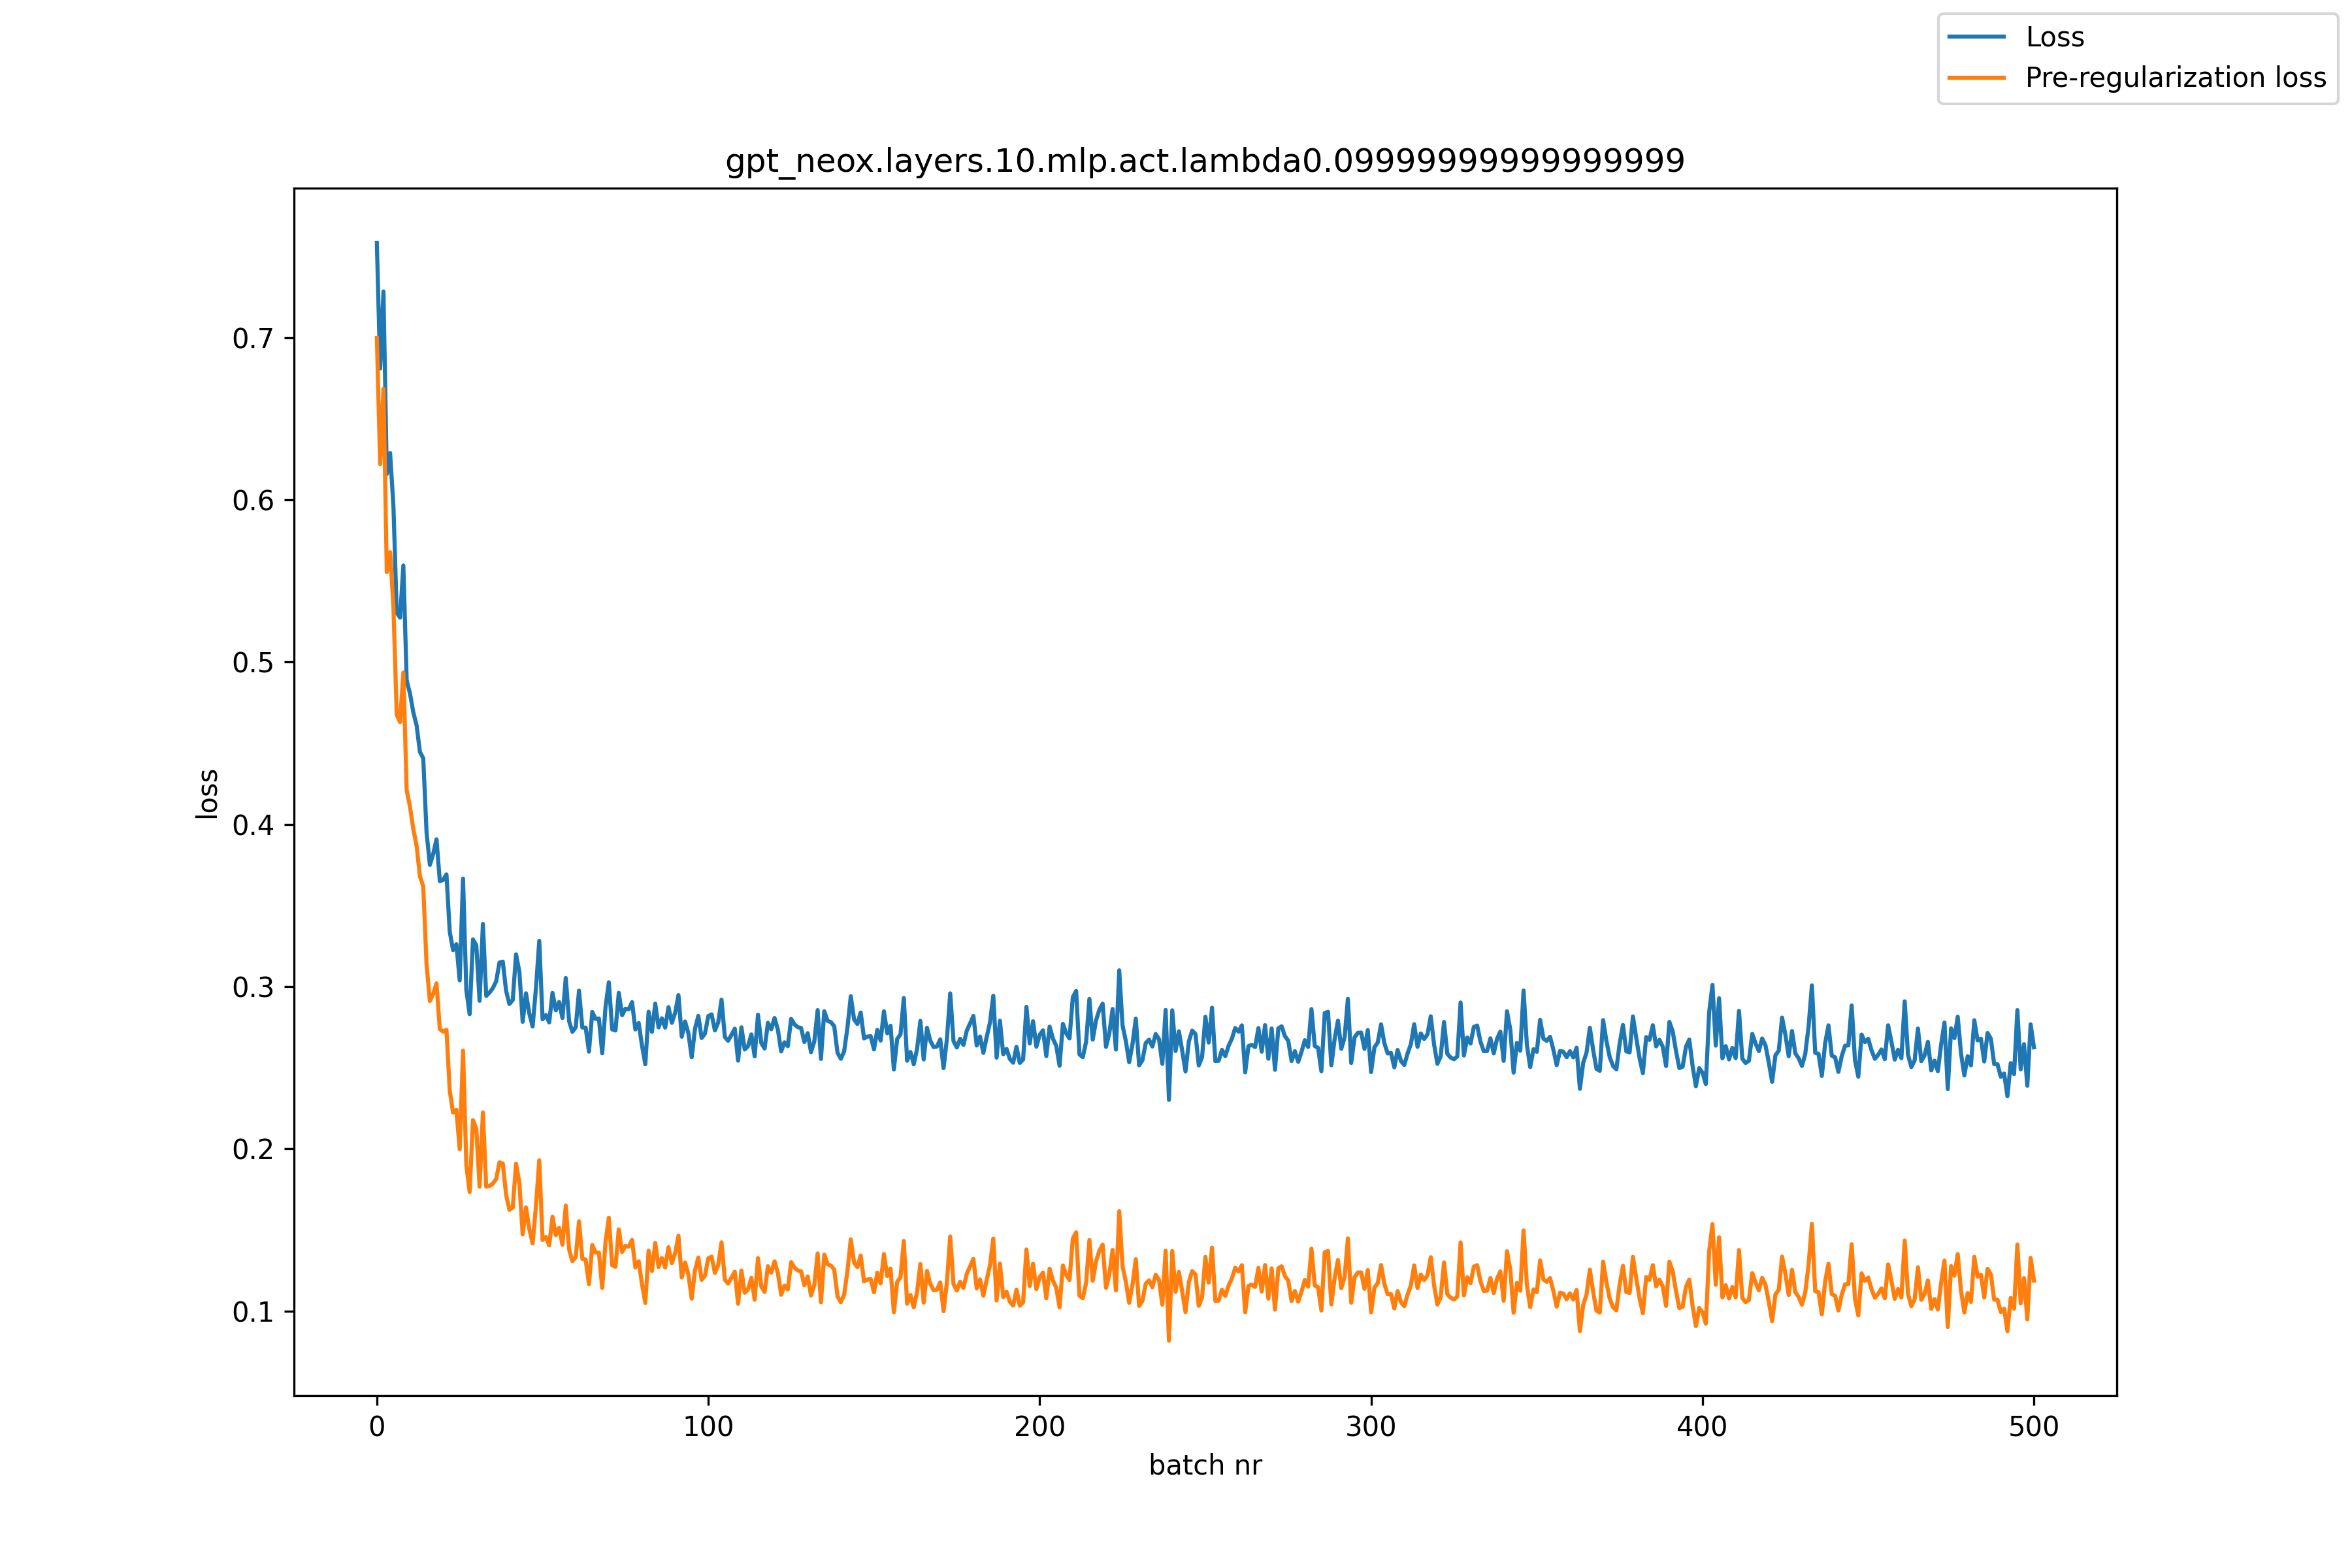

The table this chart was drawn from, first rows:
, loss, pre_reg_loss
0, 0.7583, 0.6999
1, 0.6809, 0.622
2, 0.7284, 0.6685
3, 0.6159, 0.5555
4, 0.6289, 0.5677
5, 0.5962, 0.5343
6, 0.5304, 0.4674
7, 0.5274, 0.463
8, 0.5596, 0.4936
9, 0.4887, 0.4209
10, 0.4806, 0.4108
11, 0.469, 0.3971
12, 0.4608, 0.3866
13, 0.4446, 0.368
14, 0.4407, 0.3617
15, 0.3949, 0.3135
16, 0.375, 0.2911
17, 0.3817, 0.2954
18, 0.3907, 0.302
19, 0.365, 0.2738
20, 0.3657, 0.2722
21, 0.3691, 0.2733
22, 0.3337, 0.2357
23, 0.3224, 0.2224
24, 0.3261, 0.224
25, 0.3038, 0.1997
26, 0.3665, 0.2605
27, 0.2977, 0.1899
28, 0.283, 0.1733
29, 0.329, 0.2177
30, 0.3255, 0.2125
31, 0.2912, 0.1766
32, 0.3386, 0.2224
33, 0.2942, 0.1766
34, 0.2963, 0.1772
35, 0.299, 0.1785
36, 0.3032, 0.1814
37, 0.3148, 0.1916
38, 0.3153, 0.1909
39, 0.2973, 0.1717
40, 0.2892, 0.1624
41, 0.2917, 0.1638
42, 0.3199, 0.1908
43, 0.3092, 0.1791
44, 0.2783, 0.1472
45, 0.2958, 0.1639
46, 0.2834, 0.1506
47, 0.2754, 0.1417
48, 0.2988, 0.1643
49, 0.3282, 0.1929
50, 0.2798, 0.1438
51, 0.2824, 0.1457
52, 0.2779, 0.1405
53, 0.2961, 0.1581
54, 0.2854, 0.1467
55, 0.2905, 0.1513
56, 0.2806, 0.1409
57, 0.3053, 0.165
58, 0.2787, 0.138
59, 0.2721, 0.1308
... 441 more rows
